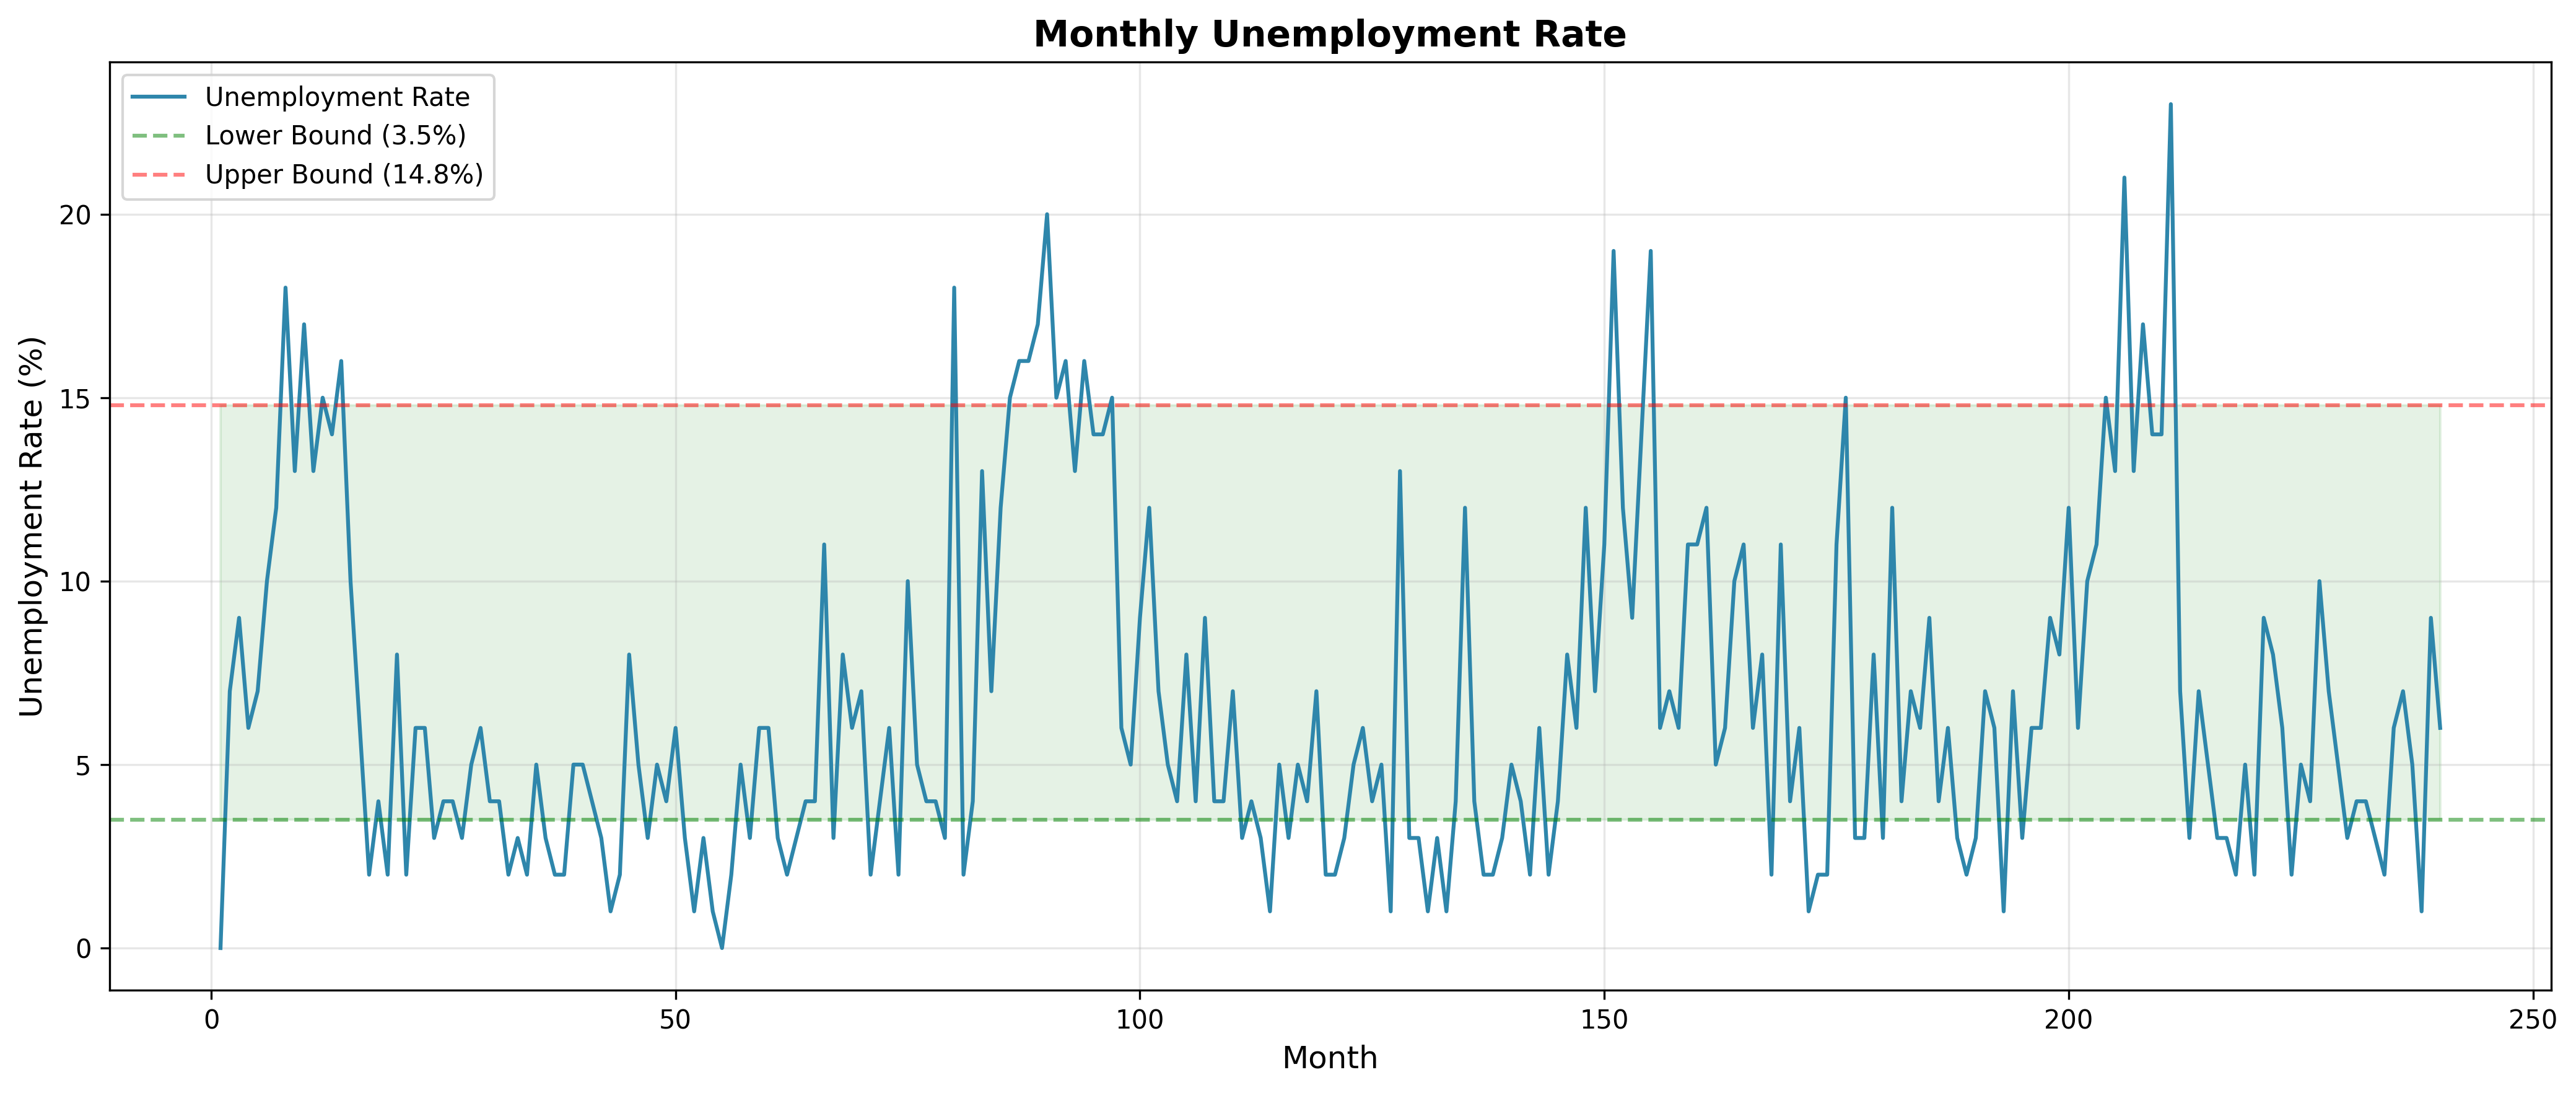

The data file committed next to this chart (first rows):
month, unemployment_rate, violation
1, 0.0, low
2, 0.07, 
3, 0.09, 
4, 0.06, 
5, 0.07, 
6, 0.1, 
7, 0.12, 
8, 0.18, high
9, 0.13, 
10, 0.17, high
11, 0.13, 
12, 0.15, high
13, 0.14, 
14, 0.16, high
15, 0.1, 
16, 0.06, 
17, 0.02, low
18, 0.04, 
19, 0.02, low
20, 0.08, 
21, 0.02, low
22, 0.06, 
23, 0.06, 
24, 0.03, low
25, 0.04, 
26, 0.04, 
27, 0.03, low
28, 0.05, 
29, 0.06, 
30, 0.04, 
31, 0.04, 
32, 0.02, low
33, 0.03, low
34, 0.02, low
35, 0.05, 
36, 0.03, low
37, 0.02, low
38, 0.02, low
39, 0.05, 
40, 0.05, 
41, 0.04, 
42, 0.03, low
43, 0.01, low
44, 0.02, low
45, 0.08, 
46, 0.05, 
47, 0.03, low
48, 0.05, 
49, 0.04, 
50, 0.06, 
51, 0.03, low
52, 0.01, low
53, 0.03, low
54, 0.01, low
55, 0.0, low
56, 0.02, low
57, 0.05, 
58, 0.03, low
59, 0.06, 
60, 0.06, 
... 180 more rows
